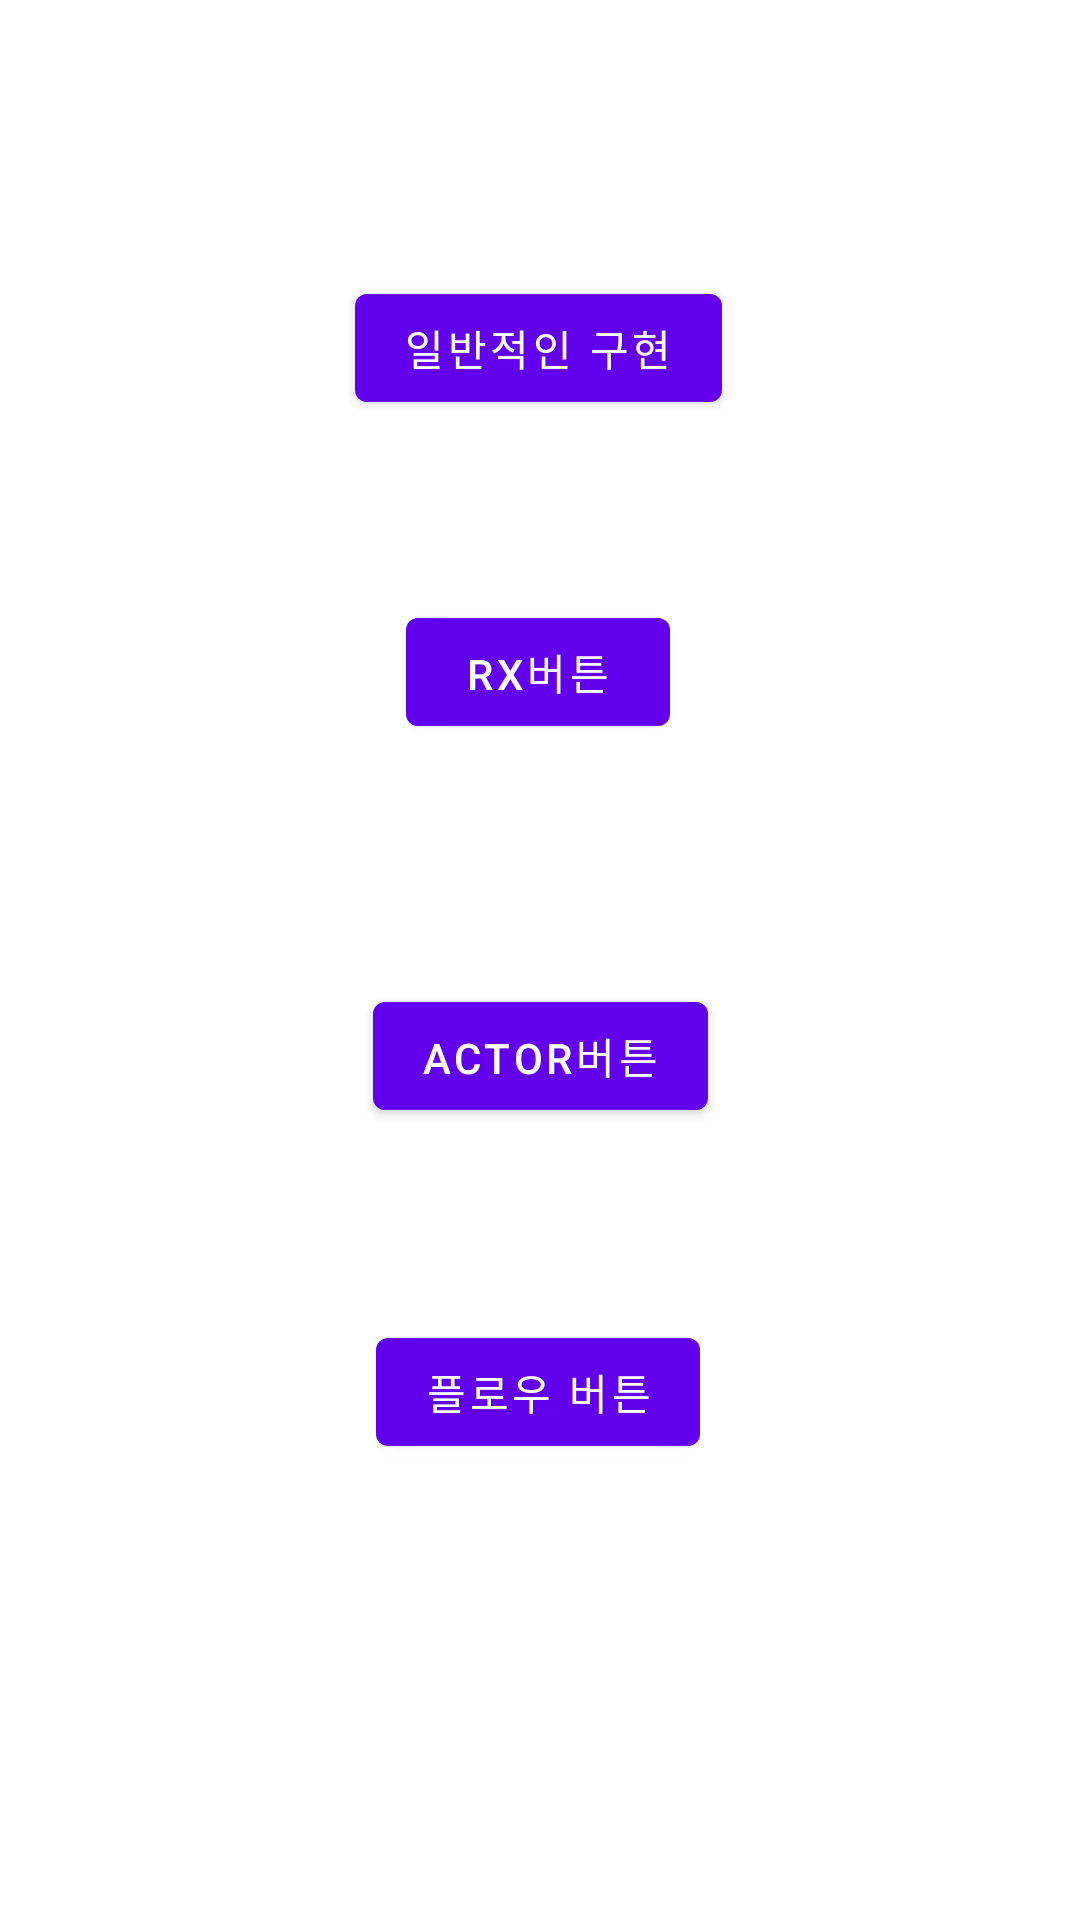

This screen was rendered from an Android layout file. Write that file and the resources it references.
<!-- AndroidManifest.xml: application theme Theme.PlayGround -->
<!-- res/layout/activity_overlap.xml -->
<?xml version="1.0" encoding="utf-8"?>
<androidx.constraintlayout.widget.ConstraintLayout xmlns:android="http://schemas.android.com/apk/res/android"
    xmlns:app="http://schemas.android.com/apk/res-auto"
    xmlns:tools="http://schemas.android.com/tools"
    android:layout_width="match_parent"
    android:layout_height="match_parent"
    tools:context=".overlap.OverlapActivity">

    <Button
        android:id="@+id/button"
        android:layout_width="wrap_content"
        android:layout_height="wrap_content"
        android:layout_marginTop="92dp"
        android:text="일반적인 구현"
        app:layout_constraintEnd_toEndOf="parent"
        app:layout_constraintHorizontal_bias="0.498"
        app:layout_constraintStart_toStartOf="parent"
        app:layout_constraintTop_toTopOf="parent" />

    <Button
        android:id="@+id/button_rx"
        android:layout_width="wrap_content"
        android:layout_height="wrap_content"
        android:layout_marginTop="60dp"
        android:text="Rx버튼"
        app:layout_constraintEnd_toEndOf="parent"
        app:layout_constraintHorizontal_bias="0.498"
        app:layout_constraintStart_toStartOf="parent"
        app:layout_constraintTop_toBottomOf="@+id/button" />

    <Button
        android:id="@+id/button_flow"
        android:layout_width="wrap_content"
        android:layout_height="wrap_content"
        android:layout_marginTop="192dp"
        android:text="플로우 버튼"
        app:layout_constraintEnd_toEndOf="parent"
        app:layout_constraintHorizontal_bias="0.498"
        app:layout_constraintStart_toStartOf="parent"
        app:layout_constraintTop_toBottomOf="@+id/button_rx" />

    <Button
        android:id="@+id/button_actor"
        android:layout_width="wrap_content"
        android:layout_height="wrap_content"
        android:layout_marginTop="80dp"
        android:text="Actor버튼"
        app:layout_constraintEnd_toEndOf="parent"
        app:layout_constraintStart_toStartOf="parent"
        app:layout_constraintTop_toBottomOf="@+id/button_rx" />
</androidx.constraintlayout.widget.ConstraintLayout>
<!-- resources referenced by this layout -->
<resources>
  <style name="Theme.PlayGround" parent="Theme.MaterialComponents.Light.NoActionBar">
          
          <item name="colorPrimary">@color/purple_500</item>
          <item name="colorPrimaryVariant">@color/purple_700</item>
          <item name="colorOnPrimary">@color/white</item>
          
          <item name="colorSecondary">@color/teal_200</item>
          <item name="colorSecondaryVariant">@color/teal_700</item>
          <item name="colorOnSecondary">@color/black</item>
          
          <item name="android:statusBarColor" tools:targetApi="l">?attr/colorPrimaryVariant</item>
          
      </style>
  <!-- not gathered from this repository: default colours our renderer supplied (Android Studio template values) -->
  <color name="purple_500">#FF6200EE</color>
  <color name="purple_700">#FF3700B3</color>
  <color name="teal_200">#FF03DAC5</color>
  <color name="teal_700">#FF018786</color>
  <color name="black">#FF000000</color>
  <color name="white">#FFFFFFFF</color>
</resources>
